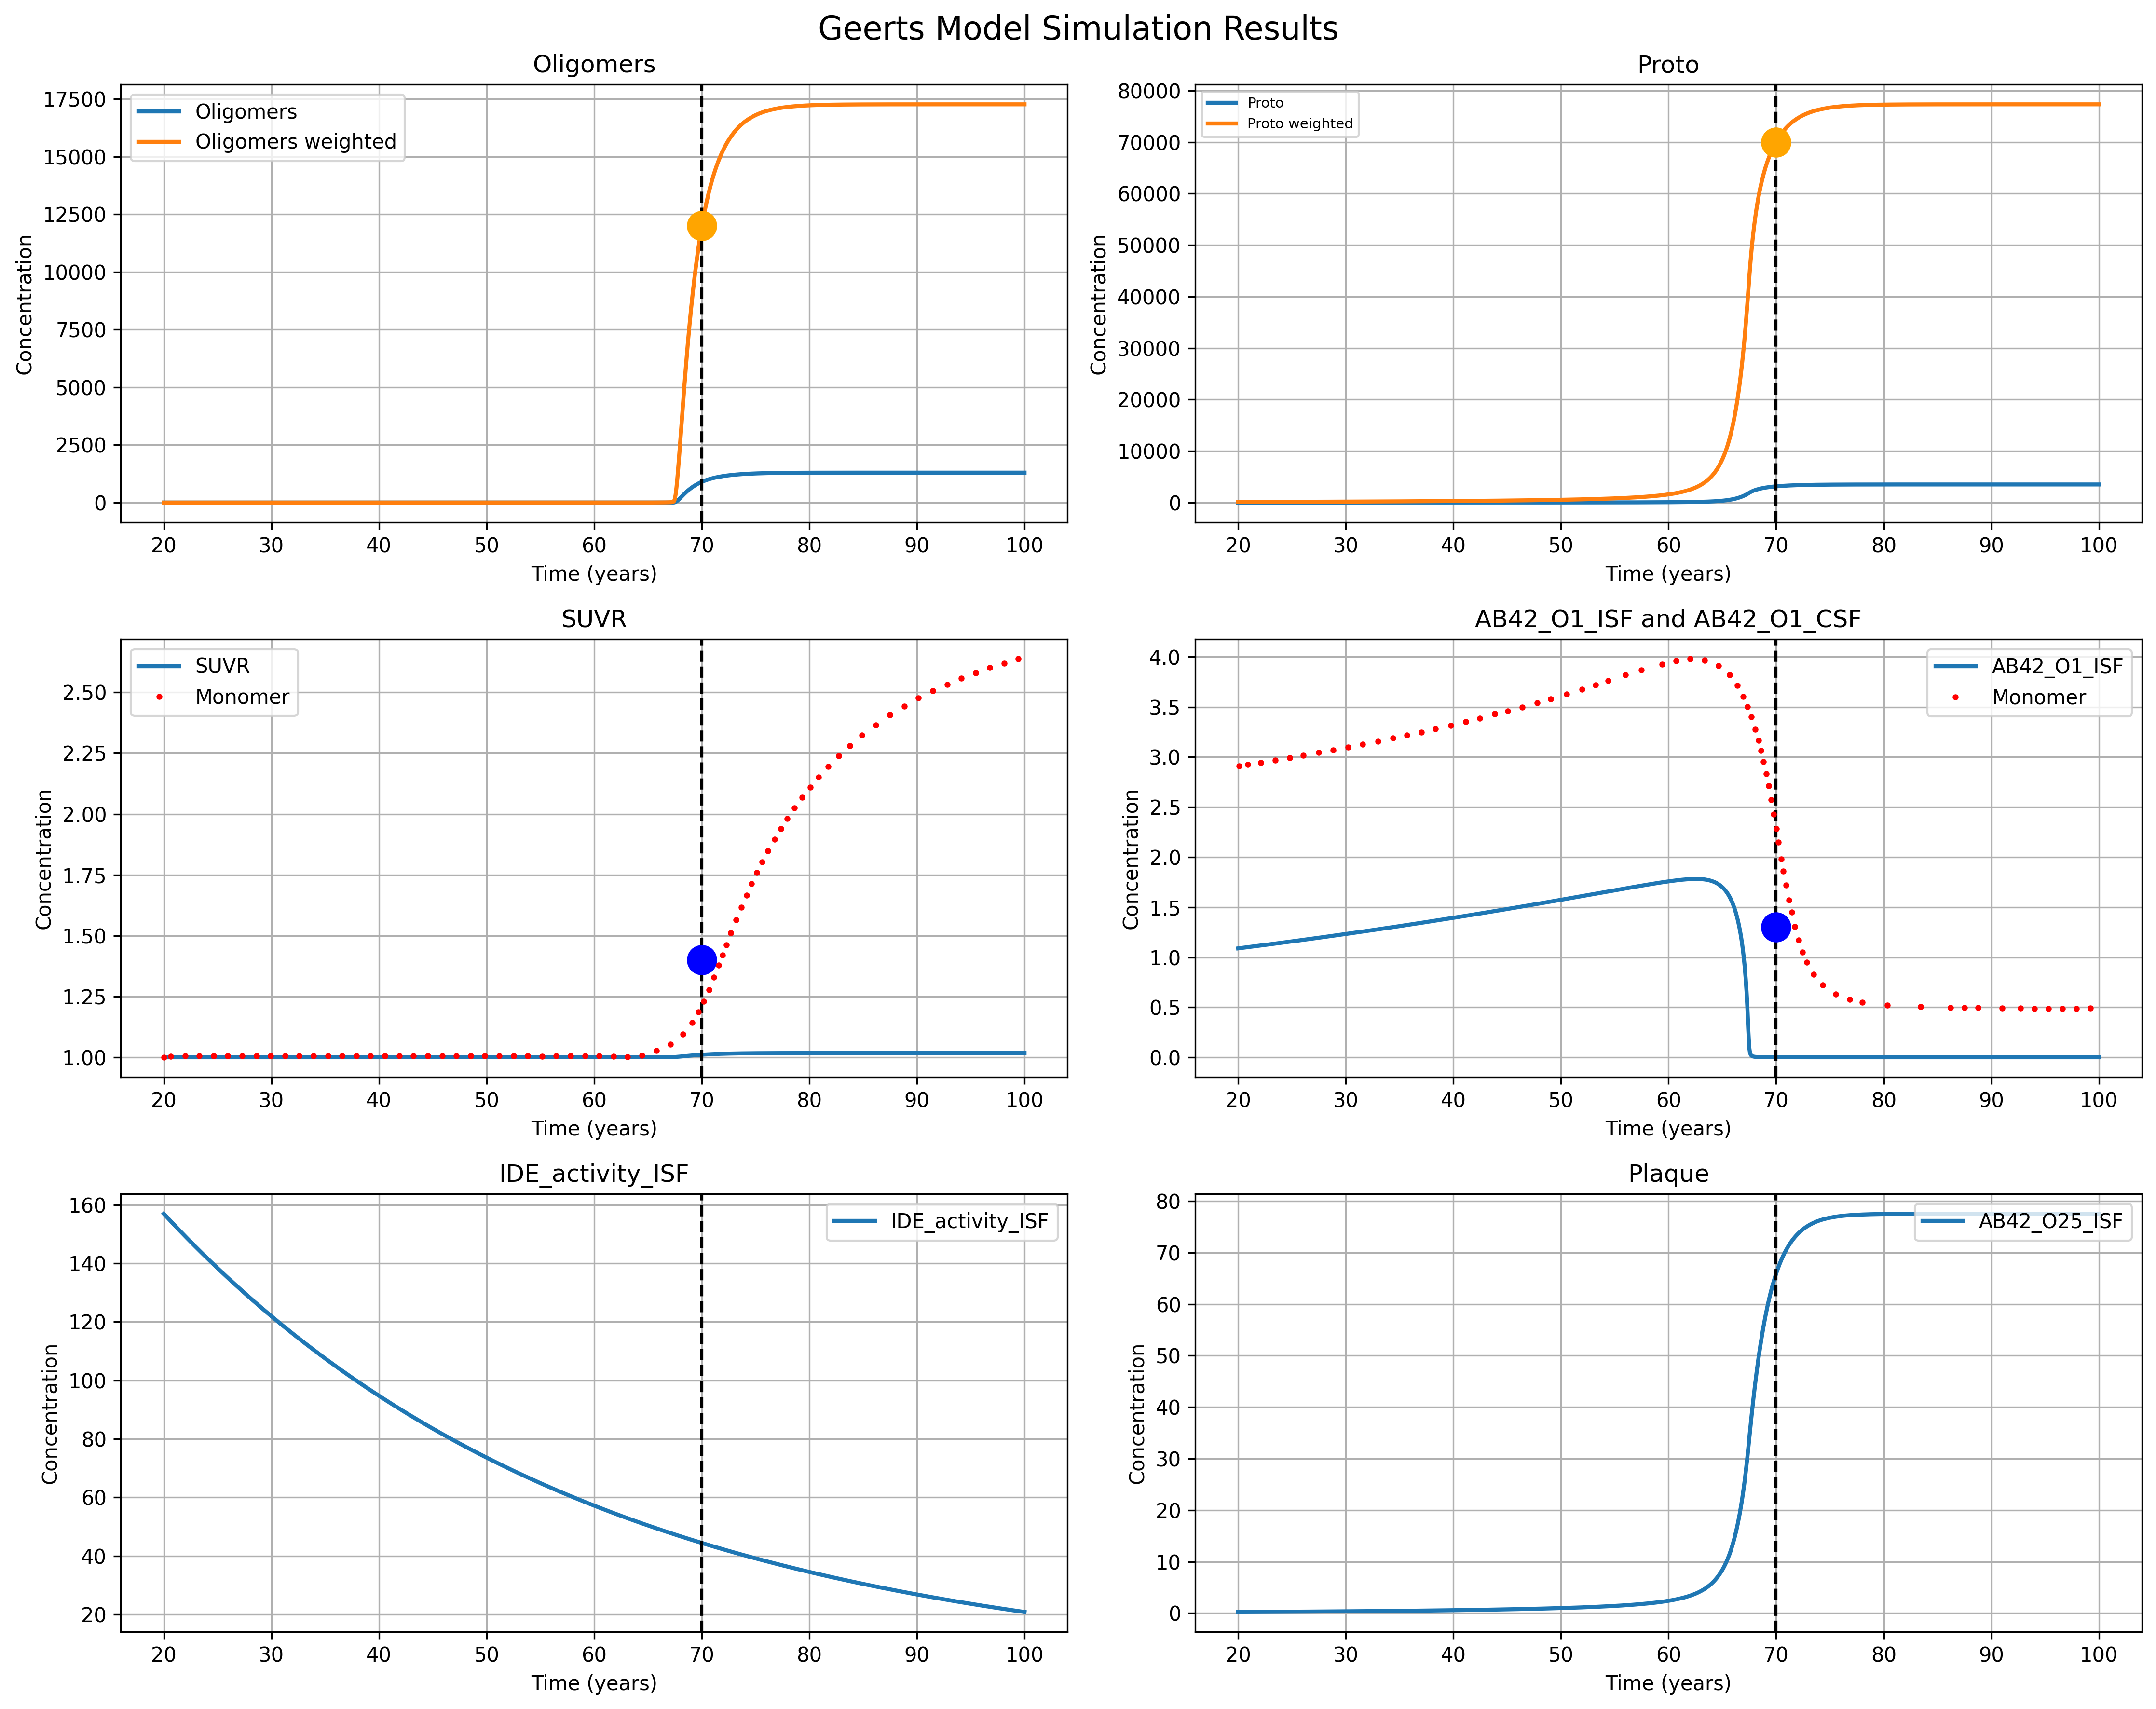

Source code (Python):
import tellurium as te
import numpy as np
import matplotlib.pyplot as plt
import pandas as pd
from scipy.optimize import minimize
from K_rates_extrapolate import calculate_k_rates

def calculate_suvr_at_70_years(result, suvr_func):
    """
    Find the model time points closest to 70*365*24 and interpolate AB42 oligomer values
    to calculate SUVR at that specific timepoint.
    
    Parameters:
    result: Simulation result containing time series data
    suvr_func: SUVR calculation function
    
    Returns:
    dict: Dictionary containing interpolated values and calculated SUVR
    """
    target_time = 70 * 365 * 24  # 70 years in hours
    
    # Find the two closest time points
    model_times = result['time']
    time_diffs = np.abs(model_times - target_time)
    closest_indices = np.argsort(time_diffs)[:2]
    
    # Get the two closest time points
    t1, t2 = model_times[closest_indices[0]], model_times[closest_indices[1]]
    print(f"Closest time points to 70 years: {t1/24/365:.2f} years and {t2/24/365:.2f} years")
    
    # Interpolate values for all AB42 oligomers (O2 through O25)
    interpolated_values = {}
    
    for i in range(2, 26):  # O2 through O25
        species_name = f'[AB42_O{i}_ISF]'
        if species_name in result.colnames:
            v1, v2 = result[species_name][closest_indices[0]], result[species_name][closest_indices[1]]
            
            # Linear interpolation
            if t1 != t2:
                interpolated_value = v1 + (v2 - v1) * (target_time - t1) / (t2 - t1)
            else:
                interpolated_value = v1
                
            interpolated_values[species_name] = interpolated_value
            # print(f"{species_name}: {interpolated_value:.6f}")
        else:
            # If species not available, set to 0
            interpolated_values[species_name] = 0.0
            print(f"{species_name}: Not available in simulation result")
    
    # Calculate oligomer weighted sum (O2-O17)
    oligomer_weighted_sum = interpolated_values['[AB42_O2_ISF]'] * 1
    for i in range(3, 18):
        oligomer_weighted_sum += interpolated_values[f'[AB42_O{i}_ISF]'] * (i-1)
    
    # Calculate proto weighted sum (O18-O24)
    proto_weighted_sum = interpolated_values['[AB42_O18_ISF]'] * 17
    for i in range(19, 25):
        proto_weighted_sum += interpolated_values[f'[AB42_O{i}_ISF]'] * (i-1)
    
    # Get plaque value (O25)
    plaque_sum = interpolated_values['[AB42_O25_ISF]']
    
    # Calculate SUVR at 70 years
    suvr_at_70 = suvr_func(oligomer_weighted_sum, proto_weighted_sum, plaque_sum)
    
    # Ensure SUVR is a scalar value
    if hasattr(suvr_at_70, '__len__'):
        suvr_at_70 = suvr_at_70[0] if len(suvr_at_70) > 0 else 1.0
    
    print(f"\nCalculated values at 70 years:")
    print(f"Oligomer weighted sum: {oligomer_weighted_sum:.6f}")
    print(f"Proto weighted sum: {proto_weighted_sum:.6f}")
    print(f"Plaque sum: {plaque_sum:.6f}")
    print(f"SUVR at 70 years: {suvr_at_70:.6f}")
    
    return {
        'interpolated_values': interpolated_values,
        'oligomer_weighted_sum': oligomer_weighted_sum,
        'proto_weighted_sum': proto_weighted_sum,
        'plaque_sum': plaque_sum,
        'suvr_at_70': suvr_at_70,
        'closest_times': [t1, t2]
    }

def run_optimization_and_simulation():
    """
    Main function to run optimization and simulation.
    Wraps all functionality to avoid global variables.
    """
    
    # Helper to interpolate model output to data times
    def interpolate_model_to_data_times(model_times, model_values, data_times):
        return np.interp(data_times, model_times, model_values)

    # Objective function for optimization
    def create_objective(csv_data_3C, csv_data_3A, r, param_names):
        def objective(params):
            param_values = dict(zip(param_names, params))

            # Reload model and set parameters
            r.reset()
            for name, value in param_values.items():
                r[name] = value

            rates = calculate_k_rates(r['k_O1_O2_AB42_ISF'], r['k_O2_O3_AB42_ISF'], r['k_O2_O1_AB42_ISF'], r['k_O3_O2_AB42_ISF'])
            # print(rates)
            oligomer_sizes = list(range(4, 25))
            for i, size in enumerate(oligomer_sizes):
        
                # Oligomer rates (size < 17)
                # rates[f'k_O{size-1}_O{size}_AB40_ISF'] = kf_forty[i]
                # rates[f'k_O{size}_O{size-1}_AB40_ISF'] = kb_forty[i]
                r[f'k_O{size-1}_O{size}_AB42_ISF'] = rates[f'k_O{size-1}_O{size}_AB42_ISF'] 
                r[f'k_O{size}_O{size-1}_AB42_ISF'] = rates[f'k_O{size}_O{size-1}_AB42_ISF']
            
            # Simulate
            try:
                result = r.simulate(0, 20*365*24, 1000)
            except:
                print("Error in simulation")
                return 100
            try:
                result = r.simulate(20*365*24, 100*365*24, 1000, ['time', '[AB42_O1_ISF]', '[AB42_O2_ISF]', '[AB42_O3_ISF]', '[AB42_O4_ISF]', '[AB42_O5_ISF]', '[AB42_O6_ISF]', '[AB42_O7_ISF]', '[AB42_O8_ISF]', '[AB42_O9_ISF]', '[AB42_O10_ISF]', '[AB42_O11_ISF]', '[AB42_O12_ISF]', '[AB42_O13_ISF]', '[AB42_O14_ISF]', '[AB42_O15_ISF]', '[AB42_O16_ISF]', '[AB42_O17_ISF]', '[AB42_O18_ISF]', '[AB42_O19_ISF]', '[AB42_O20_ISF]', '[AB42_O21_ISF]', '[AB42_O22_ISF]', '[AB42_O23_ISF]', '[AB42_O24_ISF]', '[AB42_O25_ISF]'])
            except:
                print("Error in simulation")
                return 100
            model_times = result['time']
            model_values = result['[AB42_O1_ISF]']

            # Interpolate model output to data times
            data_times = csv_data_3C['time'].values
            data_measurements = csv_data_3C['measurement'].values
            model_at_data_times = interpolate_model_to_data_times(model_times, model_values, data_times)
            # print(model_at_data_times, data_measurements)
            # Compute mean squared error
            mse = np.sum((model_at_data_times - data_measurements) ** 2)
            suvr_times = csv_data_3A['time'].values * 24 * 365
            suvr_measurements = csv_data_3A['measurement'].values
            suvr_model_at_data_times = interpolate_model_to_data_times(model_times, model_values, suvr_times)
            mse = mse + np.sum((suvr_model_at_data_times - suvr_measurements) ** 2)
            suvr_70_results = calculate_suvr_at_70_years(result, suvr)
            
            # mse = mse + ((suvr_70_results['suvr_at_70'] - 1.4) ** 2)/1.4
            mse = mse + (suvr_70_results['plaque_sum']-5000)**2 / 5000
            mse = mse + (suvr_70_results['oligomer_weighted_sum']-12000)**2 / 12000
            mse = mse + (suvr_70_results['proto_weighted_sum']-70000)**2 / 70000
            # print(suvr_70_results['plaque_sum'])
            print(f"mse: {mse}, params: {param_values}")
            
            return mse
        return objective

    # SUVR calculation function
    def suvr(oligo, proto, plaque, C1=2.5, C2=400000, C3=1.3, Hill=3.5):
        """
        Calculate SUVR using the provided formula.
        
        Parameters:
        oligo, proto, plaque: input oligomer values
        C1, C2, C3, Hill: constants from the formula
        
        Returns:
        SUVR: predicted SUVR value
        """
        numerator = oligo + proto + C3 * 24.0 * plaque
        denominator = numerator**Hill + C2**Hill
        
        # Handle scalar values properly
        if hasattr(denominator, '__len__'):
            # If it's an array
            if denominator.any() == 0:
                return 1.0  # Avoid division by zero
        else:
            # If it's a scalar
            if denominator == 0:
                return 1.0  # Avoid division by zero
                
        suvr = 1.0 + C1 * (numerator**Hill) / denominator
        return suvr

    # Load model
    r = te.loada(__file__.replace('.py', '.txt'))
    print(r.getReactionIds())
    print(r.getCurrentAntimony())
    print(te.getODEsFromModel(r))
    r.exportToSBML('Antimony_PBPK_model.xml') 

    # Load the CSV data
    csv_data_3C = pd.read_csv('Geerts 2023 Figure 3C.csv')
    csv_data_3A = pd.read_csv('Geerts 2023 Figure 3A.csv')
    # Define parameters to be optimized, with their bounds
    params_to_optimize = {
        'Microglia': (1e-3, 1000),
        'k_APP_production': (1e-3, 1000),
        'k_O1_O2_AB42_ISF': (1e-6, 1),
        'k_O2_O3_AB42_ISF': (1e-6, 1),
        'k_O2_O1_AB42_ISF': (1e-3, 100),
        'k_O3_O2_AB42_ISF': (1e-8, 1),
        'IDE_conc_ISF': (1e-3, 100),
        'k_O24_O12_AB42_ISF': (1, 1000),
        'Baseline_AB42_O_P': (1e-8, 1),
    }
    param_names = list(params_to_optimize.keys())
    bounds = list(params_to_optimize.values())

    # Create objective function with data
    objective = create_objective(csv_data_3C, csv_data_3A, r, param_names)

    # Initial guess (use current values from model)
    initial_guess = [r[name] for name in param_names]
    print(f"Initial guess: {initial_guess}")
    
    # Run optimization
    opt_result = minimize(objective, initial_guess, bounds=bounds, method='Nelder-Mead')
    
    print("\nOptimized Parameters:")
    for i, name in enumerate(param_names):
        print(f"  {name}: {opt_result.x[i]}")

    # Update model with optimized parameters
    r.reset()
    for i, name in enumerate(param_names):
        r[name] = opt_result.x[i]
    
    rates = calculate_k_rates(r['k_O1_O2_AB42_ISF'], r['k_O2_O3_AB42_ISF'], r['k_O2_O1_AB42_ISF'], r['k_O3_O2_AB42_ISF'])
    print(rates)
    oligomer_sizes = list(range(4, 25))
    for i, size in enumerate(oligomer_sizes):

        # Oligomer rates (size < 17)
        # rates[f'k_O{size-1}_O{size}_AB40_ISF'] = kf_forty[i]
        # rates[f'k_O{size}_O{size-1}_AB40_ISF'] = kb_forty[i]
        r[f'k_O{size-1}_O{size}_AB42_ISF'] = rates[f'k_O{size-1}_O{size}_AB42_ISF'] 
        r[f'k_O{size}_O{size-1}_AB42_ISF'] = rates[f'k_O{size}_O{size-1}_AB42_ISF']
    
    print("\nFinal parameter values in model:")
    for name in param_names:
        print(f"  {name}: {r[name]}")

    # Simulate for 100 years like in Julia file
    result = r.simulate(0, 20*365*24, 1000)
    result = r.simulate(20*365*24, 100*365*24, 1000, ['time', 
        '[AB42_O1_ISF]', '[AB42_O25_ISF]',  '[IDE_activity_ISF]',
        '[AB42_O2_ISF]', '[AB42_O3_ISF]', '[AB42_O4_ISF]', '[AB42_O5_ISF]', '[AB42_O6_ISF]', '[AB42_O7_ISF]', 
        '[AB42_O8_ISF]', '[AB42_O9_ISF]', '[AB42_O10_ISF]', '[AB42_O11_ISF]', '[AB42_O12_ISF]', '[AB42_O13_ISF]',
        '[AB42_O14_ISF]', '[AB42_O15_ISF]', '[AB42_O16_ISF]', '[AB42_O17_ISF]', '[AB42_O18_ISF]', '[AB42_O19_ISF]',
        '[AB42_O20_ISF]', '[AB42_O21_ISF]', '[AB42_O22_ISF]', '[AB42_O23_ISF]', '[AB42_O24_ISF]'])
    print(r['[AB42_O1_ISF]'],r['[AB42_O25_ISF]'])

    return r, result, csv_data_3C, csv_data_3A, suvr



def create_plots(r, result, csv_data_3C, csv_data_3A, suvr):
    """
    Create plots using the simulation results.
    """
    # Create the figure with 6 subplots in 3x2 grid
    fig, axes = plt.subplots(3, 2, figsize=(15, 12))
    fig.suptitle('Geerts Model Simulation Results', fontsize=16)

    # Get time in years
    time_years = result['time']/24/365

    # Plot 1: Oligomers
    ax1 = axes[0, 0]
    oligomer_sum = result['[AB42_O2_ISF]']
    for i in range(3, 18):
        oligomer_sum += result[f'[AB42_O{i}_ISF]']
    ax1.plot(time_years, oligomer_sum, label='Oligomers', linewidth=2)

    oligomer_weighted_sum = result['[AB42_O2_ISF]'] * 1
    for i in range(3, 18):
        oligomer_weighted_sum += result[f'[AB42_O{i}_ISF]'] * (i-1)
    ax1.plot(time_years, oligomer_weighted_sum, label='Oligomers weighted', linewidth=2)
    ax1.axvline(x=70, color='black', linestyle='--', linewidth=1.5)
    ax1.plot([70], [12000], 'o', color='orange', markersize=14)
    ax1.set_xlabel('Time (years)')
    ax1.set_ylabel('Concentration')
    ax1.set_title('Oligomers')
    ax1.legend(loc='upper left')
    ax1.grid(True)

    # Plot 2: Proto
    ax2 = axes[0, 1]
    proto_sum = result['[AB42_O18_ISF]']
    for i in range(19, 25):
        proto_sum += result[f'[AB42_O{i}_ISF]']
    ax2.plot(time_years, proto_sum, label='Proto', linewidth=2)

    proto_weighted_sum = result['[AB42_O18_ISF]'] * 17
    for i in range(19, 25):
        proto_weighted_sum += result[f'[AB42_O{i}_ISF]'] * (i-1)
    ax2.plot(time_years, proto_weighted_sum, label='Proto weighted', linewidth=2)
    ax2.axvline(x=70, color='black', linestyle='--', linewidth=1.5)
    ax2.plot([70], [70000], 'o', color='orange', markersize=14)
    ax2.set_xlabel('Time (years)')
    ax2.set_ylabel('Concentration')
    ax2.set_title('Proto')
    ax2.legend(loc='upper left', fontsize=7)
    ax2.grid(True)

    # Plot 3: SUVR
    ax3 = axes[1, 0]
    plaque_sum = result['[AB42_O25_ISF]']
    suvr_values = suvr(oligomer_weighted_sum, proto_weighted_sum, plaque_sum)
    ax3.plot(time_years, suvr_values, label='SUVR', linewidth=2)
    ax3.axvline(x=70, color='black', linestyle='--', linewidth=1.5)
    ax3.plot([70], [1.4], 'o', color='blue', markersize=14)
    ax3.plot(csv_data_3A['time'], csv_data_3A['measurement'], 'r.', label='Monomer', markersize=4)
    ax3.set_xlabel('Time (years)')
    ax3.set_ylabel('Concentration')
    ax3.set_title('SUVR')
    ax3.legend(loc='upper left')
    ax3.grid(True)

    # Plot 4: AB42_O1_ISF and AB42_O25_ISF
    ax4 = axes[1, 1]
    ax4.plot(time_years, result['[AB42_O1_ISF]'], label='AB42_O1_ISF', linewidth=2)
    # ax4.plot(time_years, result['[AB42_O1_SAS]'], label='AB42_O1_CSF', linewidth=2)
    ax4.axvline(x=70, color='black', linestyle='--', linewidth=1.5)
    ax4.plot([70], [1.3], 'o', color='blue', markersize=14)
    ax4.plot(csv_data_3C['time']/24/365, csv_data_3C['measurement'], 'r.', label='Monomer', markersize=4)
    ax4.set_xlabel('Time (years)')
    ax4.set_ylabel('Concentration')
    ax4.set_title('AB42_O1_ISF and AB42_O1_CSF')
    ax4.legend(loc='upper right')
    ax4.grid(True)

    # Plot 5: IDE_activity_ISF
    ax5 = axes[2, 0]
    ax5.plot(time_years, result['[IDE_activity_ISF]'], label='IDE_activity_ISF', linewidth=2)
    ax5.axvline(x=70, color='black', linestyle='--', linewidth=1.5)
    # ax5.plot([70], [1.3], 'o', color='blue', markersize=14)
    ax5.set_xlabel('Time (years)')
    ax5.set_ylabel('Concentration')
    ax5.set_title('IDE_activity_ISF')
    ax5.legend(loc='upper right')
    ax5.grid(True)

    # Plot 6: AB40_O1_central
    ax6 = axes[2, 1]
    ax6.plot(time_years, result['[AB42_O25_ISF]'], label='AB42_O25_ISF', linewidth=2)
    ax6.axvline(x=70, color='black', linestyle='--', linewidth=1.5)
    # ax6.plot([70], [1.3], 'o', color='blue', markersize=14)
    ax6.set_xlabel('Time (years)')
    ax6.set_ylabel('Concentration')
    ax6.set_title('Plaque')
    ax6.legend(loc='upper right')
    ax6.grid(True)

    plt.tight_layout()
    plt.savefig(__file__.replace('.py', '.png'), dpi=300, bbox_inches='tight')
    plt.show()

# Main execution
if __name__ == "__main__":
    # Run optimization and simulation
    r, result, csv_data_3C, csv_data_3A, suvr = run_optimization_and_simulation()
    
    # Calculate SUVR at 70 years and store interpolated values
    print("\n" + "="*50)
    print("CALCULATING SUVR AT 70 YEARS")
    print("="*50)
    suvr_70_results = calculate_suvr_at_70_years(result, suvr)
    
    # Store the results for further use
    interpolated_values = suvr_70_results['interpolated_values']
    oligomer_weighted_sum_70 = suvr_70_results['oligomer_weighted_sum']
    proto_weighted_sum_70 = suvr_70_results['proto_weighted_sum']
    plaque_sum_70 = suvr_70_results['plaque_sum']
    suvr_at_70 = suvr_70_results['suvr_at_70']
    
    print(f"\nFinal SUVR at 70 years: {suvr_at_70:.6f}")
    print("="*50)
    
    # Create plots
    create_plots(r, result, csv_data_3C, csv_data_3A, suvr) 
